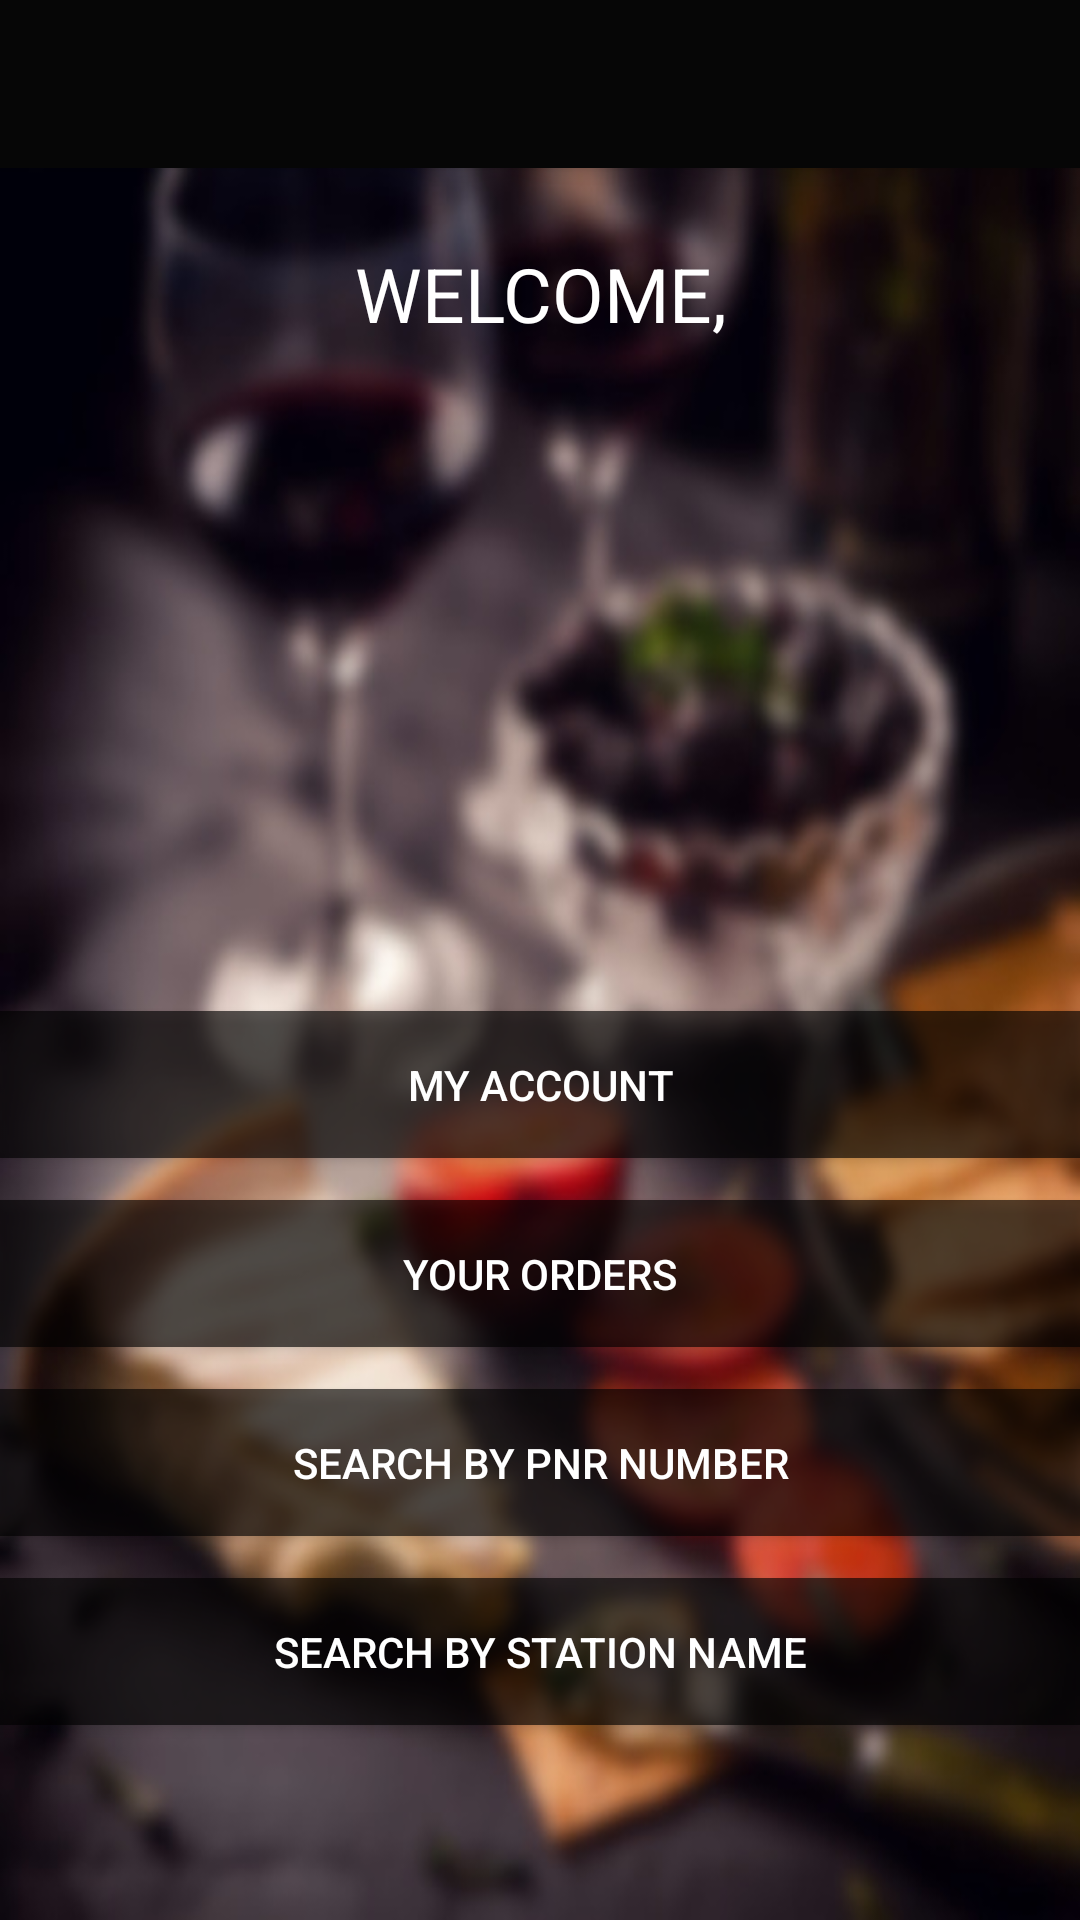

Here is an Android app screen rendered from its layout file. Give the layout XML and the strings, colors and styles it references.
<!-- AndroidManifest.xml: activity theme AppTheme -->
<!-- res/layout/activity_main.xml -->
<?xml version="1.0" encoding="utf-8"?>
<android.support.design.widget.CoordinatorLayout xmlns:android="http://schemas.android.com/apk/res/android"
    xmlns:app="http://schemas.android.com/apk/res-auto"
    xmlns:tools="http://schemas.android.com/tools"
    android:layout_width="match_parent"
    android:layout_height="match_parent"
    android:fitsSystemWindows="true"
    tools:context="varunnazeema.com.tastytrain.MainActivity">

    <android.support.design.widget.AppBarLayout
        android:layout_width="match_parent"
        android:layout_height="wrap_content"
        android:theme="@style/AppTheme.AppBarOverlay">

        <android.support.v7.widget.Toolbar
            android:id="@+id/toolbar"
            android:layout_width="match_parent"
            android:layout_height="?attr/actionBarSize"
            android:background="#060606"
            app:popupTheme="@style/AppTheme.PopupOverlay" />

    </android.support.design.widget.AppBarLayout>

    <include layout="@layout/content_main" />

</android.support.design.widget.CoordinatorLayout>
<!-- res/layout/content_main.xml (included above) -->
<?xml version="1.0" encoding="utf-8"?>
<RelativeLayout xmlns:android="http://schemas.android.com/apk/res/android"
    xmlns:app="http://schemas.android.com/apk/res-auto"
    xmlns:tools="http://schemas.android.com/tools"
    android:layout_width="match_parent"
    android:layout_height="match_parent"
    android:paddingBottom="@dimen/activity_vertical_margin"
    android:paddingLeft="@dimen/activity_horizontal_margin"
    android:paddingRight="@dimen/activity_horizontal_margin"
    android:paddingTop="@dimen/activity_vertical_margin"
    android:background="@drawable/tr"
    app:layout_behavior="@string/appbar_scrolling_view_behavior"
    tools:context="varunnazeema.com.tastytrain.MainActivity"
    tools:showIn="@layout/activity_main">

    <Button
        android:layout_width="wrap_content"
        android:layout_height="wrap_content"
        android:text="Search By PNR Number"
        android:background="#A0000000"
        android:textColor="#FFFFFF"
        android:id="@+id/button"
        android:padding="15dp"
        android:layout_marginBottom="14dp"
        android:layout_above="@+id/button2"
        android:layout_alignParentRight="true"
        android:layout_alignParentEnd="true"
        android:layout_alignParentLeft="true"
        android:layout_alignParentStart="true" />

    <Button
        android:layout_width="wrap_content"
        android:layout_height="wrap_content"
        android:text="SEARCH BY STATION NAME"
        android:id="@+id/button2"
        android:padding="15dp"
        android:background="#A0000000"
        android:textColor="#FFFFFF"
        android:layout_marginBottom="65dp"
        android:layout_alignParentBottom="true"
        android:layout_alignParentRight="true"
        android:layout_alignParentEnd="true"
        android:layout_alignParentLeft="true"
        android:layout_alignParentStart="true" />

    <TextView
        android:layout_width="wrap_content"
        android:layout_height="wrap_content"
        android:id="@+id/name"
        android:gravity="center"
        android:textSize="25dp"
        android:textColor="#FFFFFF"
        android:layout_below="@+id/textView"
        android:layout_alignParentLeft="true"
        android:layout_alignParentStart="true"
        android:layout_marginTop="18dp"
        android:layout_alignRight="@+id/button"
        android:layout_alignEnd="@+id/button" />

    <TextView
        android:layout_width="wrap_content"
        android:layout_height="wrap_content"
        android:text="WELCOME,"
        android:textSize="25dp"
        android:textColor="#FFFFFF"
        android:gravity="center"
        android:id="@+id/textView"
        android:layout_alignParentTop="true"
        android:layout_centerHorizontal="true"
        android:layout_marginTop="25dp" />

    <Button
        android:layout_width="wrap_content"
        android:layout_height="wrap_content"
        android:text="Your Orders"
        android:background="#A0000000"
        android:textColor="#FFFFFF"
        android:padding="15dp"
        android:id="@+id/button3"
        android:layout_marginBottom="14dp"
        android:layout_above="@+id/button"
        android:layout_alignParentRight="true"
        android:layout_alignParentEnd="true"
        android:layout_alignParentLeft="true"
        android:layout_alignParentStart="true" />

    <Button
        android:layout_width="wrap_content"
        android:layout_height="wrap_content"
        android:text="My Account"
        android:id="@+id/button4"
        android:padding="15dp"
        android:textColor="#FFFFFF"
        android:background="#A0000000"
        android:layout_marginBottom="14dp"
        android:layout_above="@+id/button3"
        android:layout_alignLeft="@+id/button3"
        android:layout_alignStart="@+id/button3"
        android:layout_alignParentRight="true"
        android:layout_alignParentEnd="true" />

</RelativeLayout>
<!-- resources referenced by this layout -->
<resources>
  <!-- drawable tr: jpg bitmap (drawable, 57943 bytes) -->
  <style name="AppTheme.AppBarOverlay" parent="ThemeOverlay.AppCompat.Dark.ActionBar" />
  <style name="AppTheme.PopupOverlay" parent="ThemeOverlay.AppCompat.Light" />
  <style name="AppTheme" parent="Theme.AppCompat.Light.NoActionBar">
          
          <item name="colorPrimary">@color/colorPrimary</item>
          <item name="colorPrimaryDark">#000000</item>
          <item name="colorAccent">@color/colorAccent</item>
      </style>
  <!-- not gathered from this repository: default colours our renderer supplied (Android Studio template values) -->
  <color name="colorPrimary">#FF6200EE</color>
  <color name="colorAccent">#FF03DAC5</color>
</resources>
